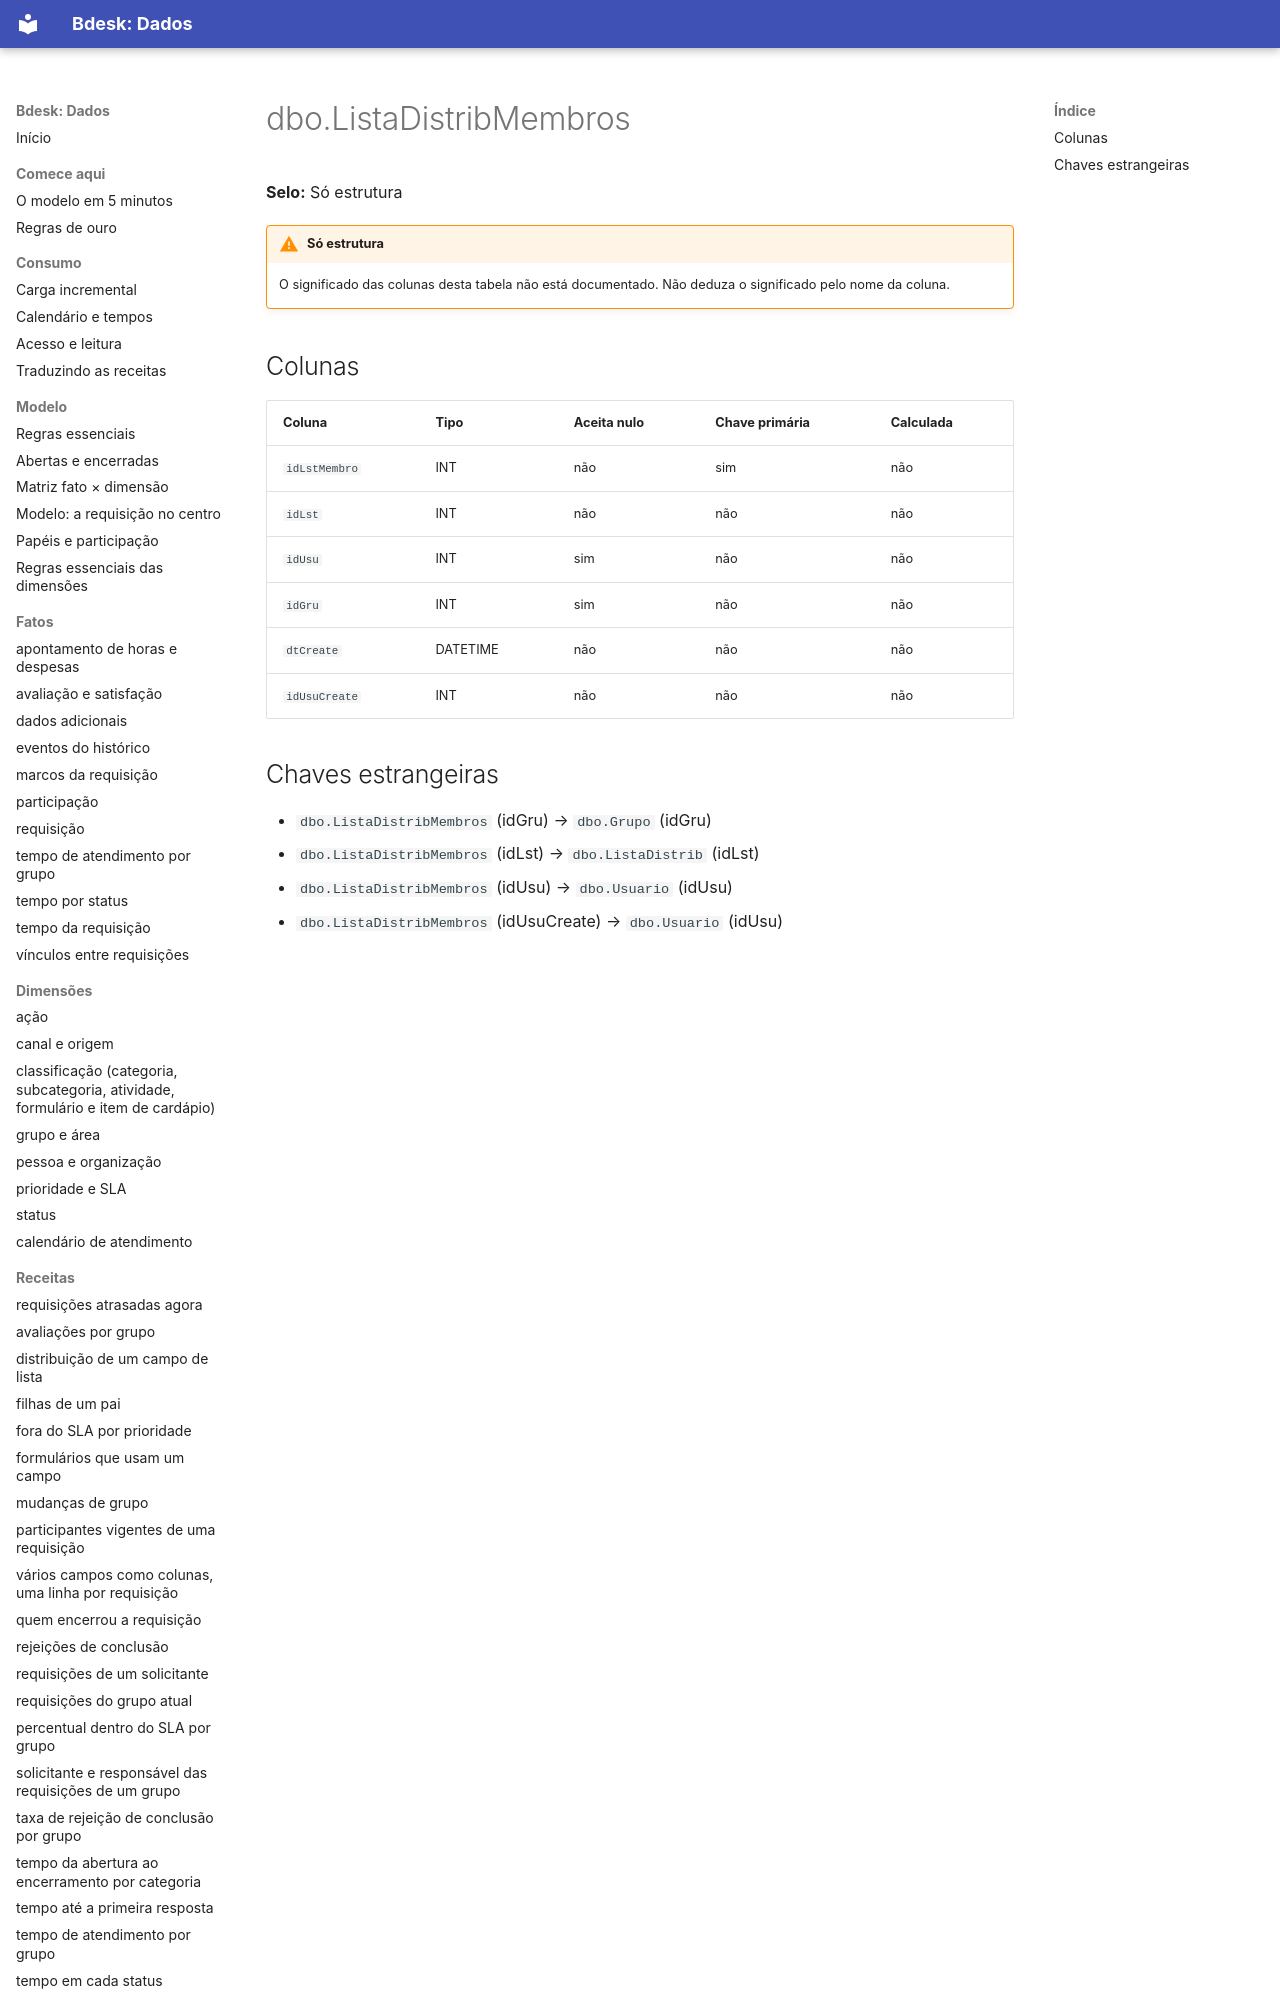

repository: bdeskapp/dados · page: dicionario/dbo-listadistribmembros/index.html · generator: mkdocs

---
gerado: sincronizacao
---

# dbo.ListaDistribMembros

**Selo:** Só estrutura

!!! warning "Só estrutura"
    O significado das colunas desta tabela não está documentado. Não deduza o significado pelo nome da coluna.

## Colunas

| Coluna | Tipo | Aceita nulo | Chave primária | Calculada |
|---|---|---|---|---|
| `idLstMembro` | INT | não | sim | não |
| `idLst` | INT | não | não | não |
| `idUsu` | INT | sim | não | não |
| `idGru` | INT | sim | não | não |
| `dtCreate` | DATETIME | não | não | não |
| `idUsuCreate` | INT | não | não | não |
